Photos from the image-classification dataset "Images" in the GitHub repository Jarrett-Blair/Intro-to-CV-for-Ecologists. Its 25 classes are: Brachinus alternans, Brachinus cyanochroaticus, Calathus advena, Carabus maeander maeander, Carabus nemoralis nemoralis, Chlaenius aestivus, Cicindela punctulata, Cyclotrachelus furtivus, Cyclotrachelus torvus, Discoderus parallelus, Discoderus robustus, Euryderus grossus, Pasimachus californicus, Pasimachus elongatus, Pasimachus strenuus, Pasimachus subsulcatus, Patrobus lecontei, Poecilus lucublandus, Pterostichus corvinus, Pterostichus melanarius melanarius, Pterostichus novus, Pterostichus stygicus, Scarites subterraneus, Selenophorus planipennis, Synuchus impunctatus.

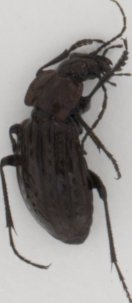
Label: Carabus maeander maeander

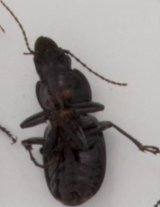
Label: Cyclotrachelus torvus

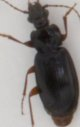
Label: Patrobus lecontei

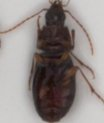
Label: Synuchus impunctatus

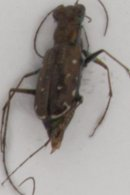
Label: Cicindela punctulata

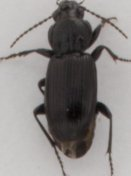
Label: Pterostichus corvinus
